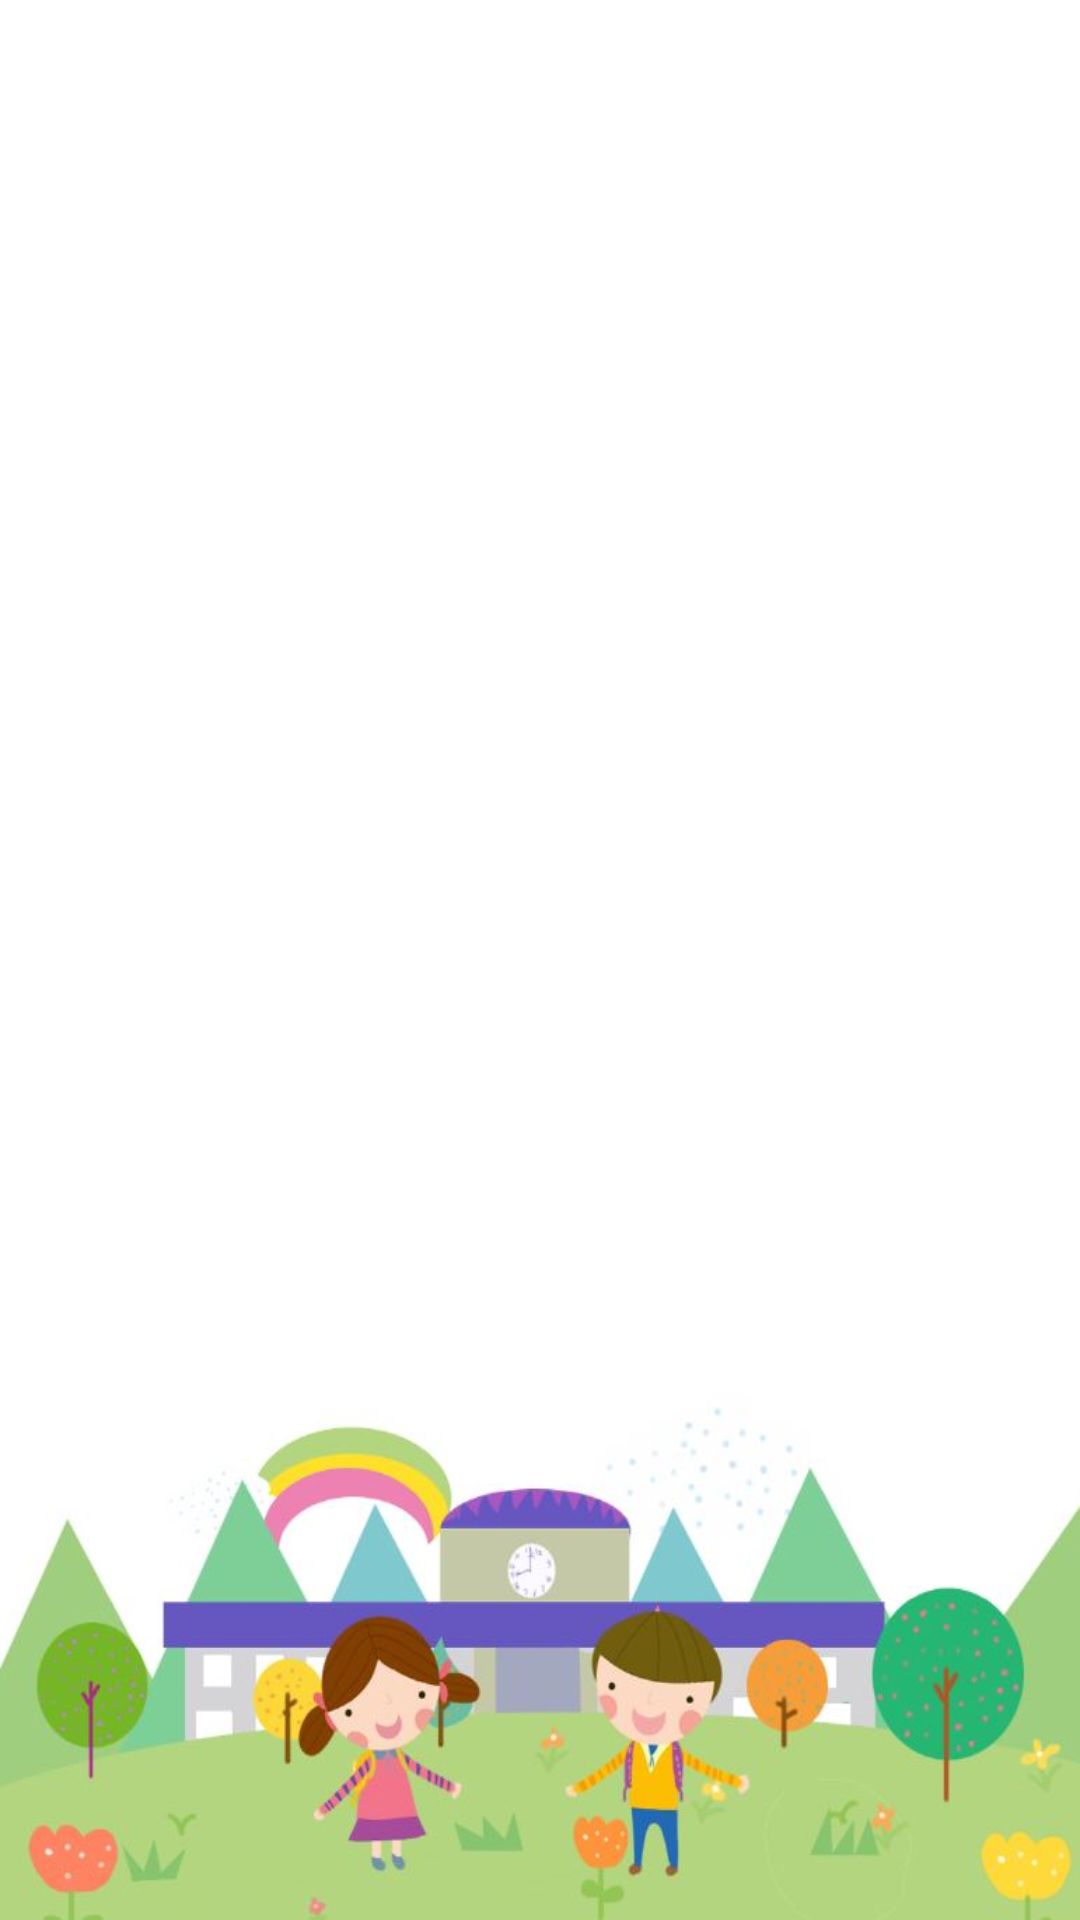

Write the Android layout XML for this screen, with the resource values it uses.
<!-- AndroidManifest.xml: application theme AppTheme -->
<!-- res/layout/activity_child_choice.xml -->
<?xml version="1.0" encoding="utf-8"?>
<androidx.constraintlayout.widget.ConstraintLayout xmlns:android="http://schemas.android.com/apk/res/android"
    xmlns:app="http://schemas.android.com/apk/res-auto"
    xmlns:tools="http://schemas.android.com/tools"
    android:layout_width="match_parent"
    android:layout_height="match_parent"
    android:background="#FFFFFF"
    tools:context=".ChildChoiceActivity">

    <androidx.recyclerview.widget.RecyclerView
        android:layout_width="0dp"
        android:layout_height="0dp"
        android:id="@+id/use_child_choice_RecyclerView"

        app:layout_constraintTop_toTopOf="parent"
        app:layout_constraintBottom_toTopOf="@+id/child_choice_bottom"
        app:layout_constraintLeft_toLeftOf="parent"
        app:layout_constraintRight_toRightOf="parent"
        />

    <ImageView
        android:layout_width="0dp"
        android:layout_height="0dp"
        android:id="@+id/child_choice_bottom"
        android:background="@drawable/app_start_bottom"
        app:layout_constraintHeight_percent="0.28"
        app:layout_constraintBottom_toBottomOf="parent"
        app:layout_constraintLeft_toLeftOf="parent"
        app:layout_constraintRight_toRightOf="parent"
        />
</androidx.constraintlayout.widget.ConstraintLayout>
<!-- resources referenced by this layout -->
<resources>
  <!-- drawable app_start_bottom: jpg bitmap (drawable, 33947 bytes) -->
  <style name="AppTheme" parent="Theme.AppCompat.Light.DarkActionBar">
          
          <item name="colorPrimary">@color/colorPrimary</item>
          <item name="colorPrimaryDark">@color/colorPrimaryDark</item>
          <item name="colorAccent">@color/colorAccent</item>
          <item name="android:textViewStyle">@style/TextViewStyle</item>
      </style>
  <color name="colorPrimary">#008577</color>
  <color name="colorPrimaryDark">#00574B</color>
  <color name="colorAccent">#D81B60</color>
  <style name="TextViewStyle" parent="@android:style/Widget.DeviceDefault.TextView">
          <item name="android:fontFamily">@font/my_font_family</item>
      </style>
</resources>
